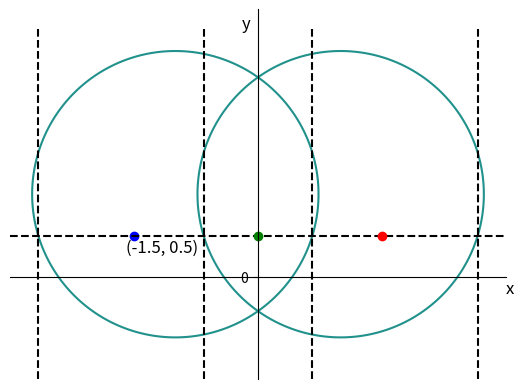

This figure's Python source: (Note: this script raises an exception after producing the figure.)
# draw (x - 1)^2 + (y - 1)^2 = 3
import matplotlib
matplotlib.use('Agg')
import matplotlib.pyplot as plt
import numpy as np

x = np.arange(-4, 4, 0.01)
y = np.arange(-1.2, 6, 0.01)
X, Y = np.meshgrid(x, y)
Z = (X - 1)**2 + (Y - 1)**2 - 3
Z2 = (X + 1)**2 + (Y - 1)**2 - 3
# draw
plt.contour(X, Y, Z, 0)
plt.contour(X, Y, Z2, 0)
plt.axis('equal')
# plt.axis('off')
plt.xlim(-3, 3)
plt.ylim(-1, 3)
# axis range (-3, 3)
plt.yticks([0])
plt.xticks([])
ax = plt.gca()
ax.spines['top'].set_color('none')
ax.spines['right'].set_color('none')
ax.spines['left'].set_position(('data', 0))
ax.spines['bottom'].set_position(('data', 0))
plt.text(3, -0.2, 'x', fontsize=12)
plt.text(-0.2, 3, 'y', fontsize=12)
# # draw x = 0.25
# plt.plot([1.5, 1.5], [-0.2, 2.8], linestyle='--', color='black')
# plt.plot([-0.2, 2.8], [1.5, 1.5], linestyle='--', color='black')
# plt.text(1.5, -0.25, '(1.5, 0)', fontsize=12)
# plt.text(0, 1.25, '(0, 1.5)', fontsize=12)

# plt.text(-0.1, -0.1, '(0, 0)', fontsize=12)

plt.text(-1.6, 0.3, '(-1.5, 0.5)', fontsize=12)
# draw point (-1.5, 0.5)
plt.plot([-1.5], [0.5], 'bo')

# for val in [-0.5, 0, 0.5, 1, 1.5, 2, 2.5]:
#     plt.plot([val], [0.5], 'g|')

plt.plot([-3, 3], [0.5, 0.5], linestyle='--', color='black')

plt.plot([0.658, 0.658], [-3, 3], linestyle='--', color='black')
plt.plot([-0.658, -0.658], [-3, 3], linestyle='--', color='black')
plt.plot([2.658, 2.658], [-3, 3], linestyle='--', color='black')
plt.plot([-2.658, -2.658], [-3, 3], linestyle='--', color='black')


plt.plot([0], [0.5], 'go')
plt.plot([1.5], [0.5], 'ro')

# # draw dashed line y = x, y = 2x, y = 0.5 x
# plt.plot([-0.2, 2.8], [-0.2, 2.8], linestyle='--', color='black')
# plt.text(1.5, 2, 'y = x', fontsize=12)
# plt.plot([-0.2, 2.8], [2*(-0.2), 2*(2.8)], linestyle='--', color='black')
# plt.text(0.8, 2.6, 'y = 2x', fontsize=12)
# plt.plot([-0.2, 2.8], [0.5*(-0.2), 0.5*(2.8)], linestyle='--', color='black')
# plt.text(2, 1.2, 'y = 0.5 x', fontsize=12)

# plt.savefig('circle2.png', transparent=False)
plt.savefig('Code/img/op2.png', transparent=True)